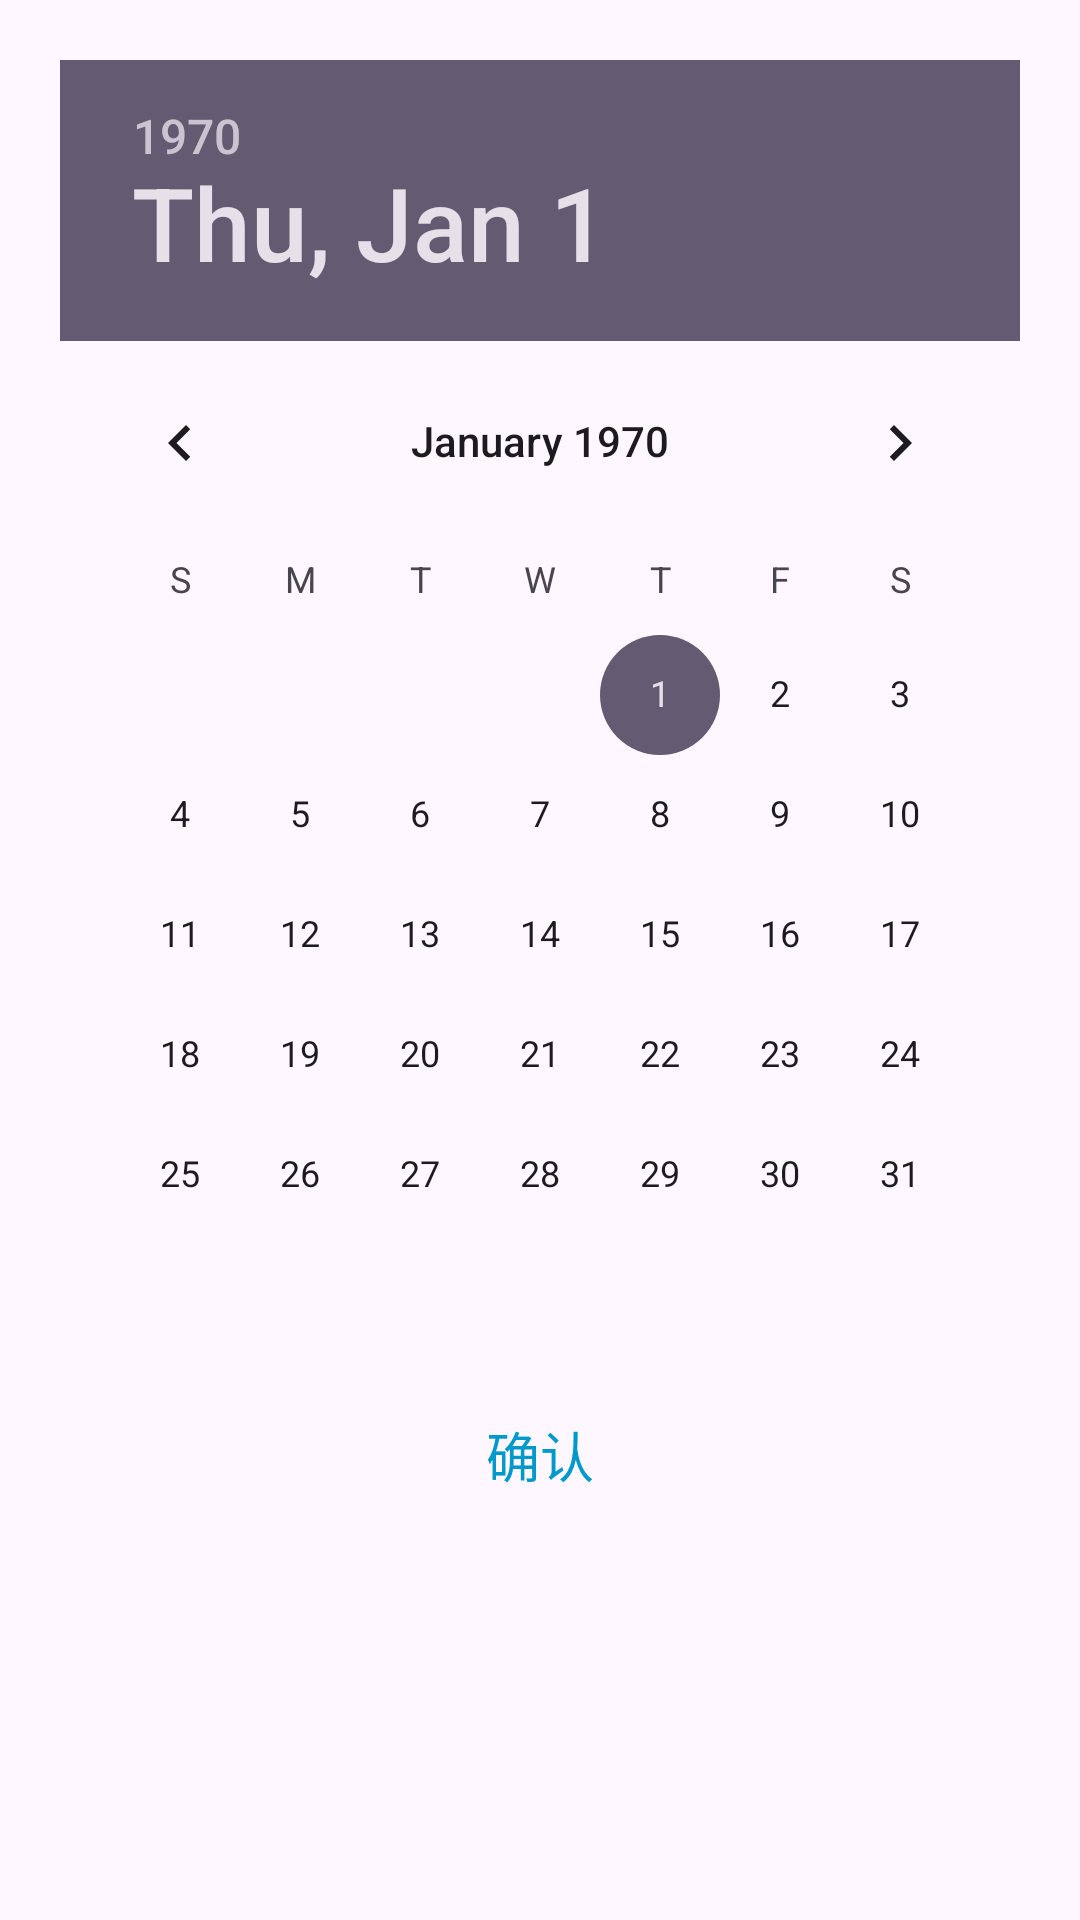

The Android layout XML behind this screen, and the referenced resources:
<!-- AndroidManifest.xml: application theme Theme.MyApplication_master -->
<!-- res/layout/date_dialog.xml -->
<?xml version="1.0" encoding="utf-8"?>
<LinearLayout xmlns:android="http://schemas.android.com/apk/res/android"
    android:layout_width="match_parent"
    android:layout_height="match_parent"
    android:orientation="vertical"
    android:padding="20dp">

    
    <DatePicker
        android:id="@+id/datePicker"
        android:layout_width="wrap_content"
        android:layout_height="wrap_content"
        android:calendarViewShown="false" />

    
    <TextView
        android:id="@+id/confirmTv"
        android:layout_width="wrap_content"
        android:layout_height="wrap_content"
        android:layout_gravity="center"
        android:text="确认"
        android:textSize="18sp"
        android:textColor="@android:color/holo_blue_dark"
        android:layout_marginTop="20dp" />

</LinearLayout>
<!-- resources referenced by this layout -->
<resources>
  <style name="Theme.MyApplication_master" parent="Base.Theme.MyApplication_master" />
  <style name="Base.Theme.MyApplication_master" parent="Theme.Material3.DayNight.NoActionBar">
          
          
      </style>
</resources>
